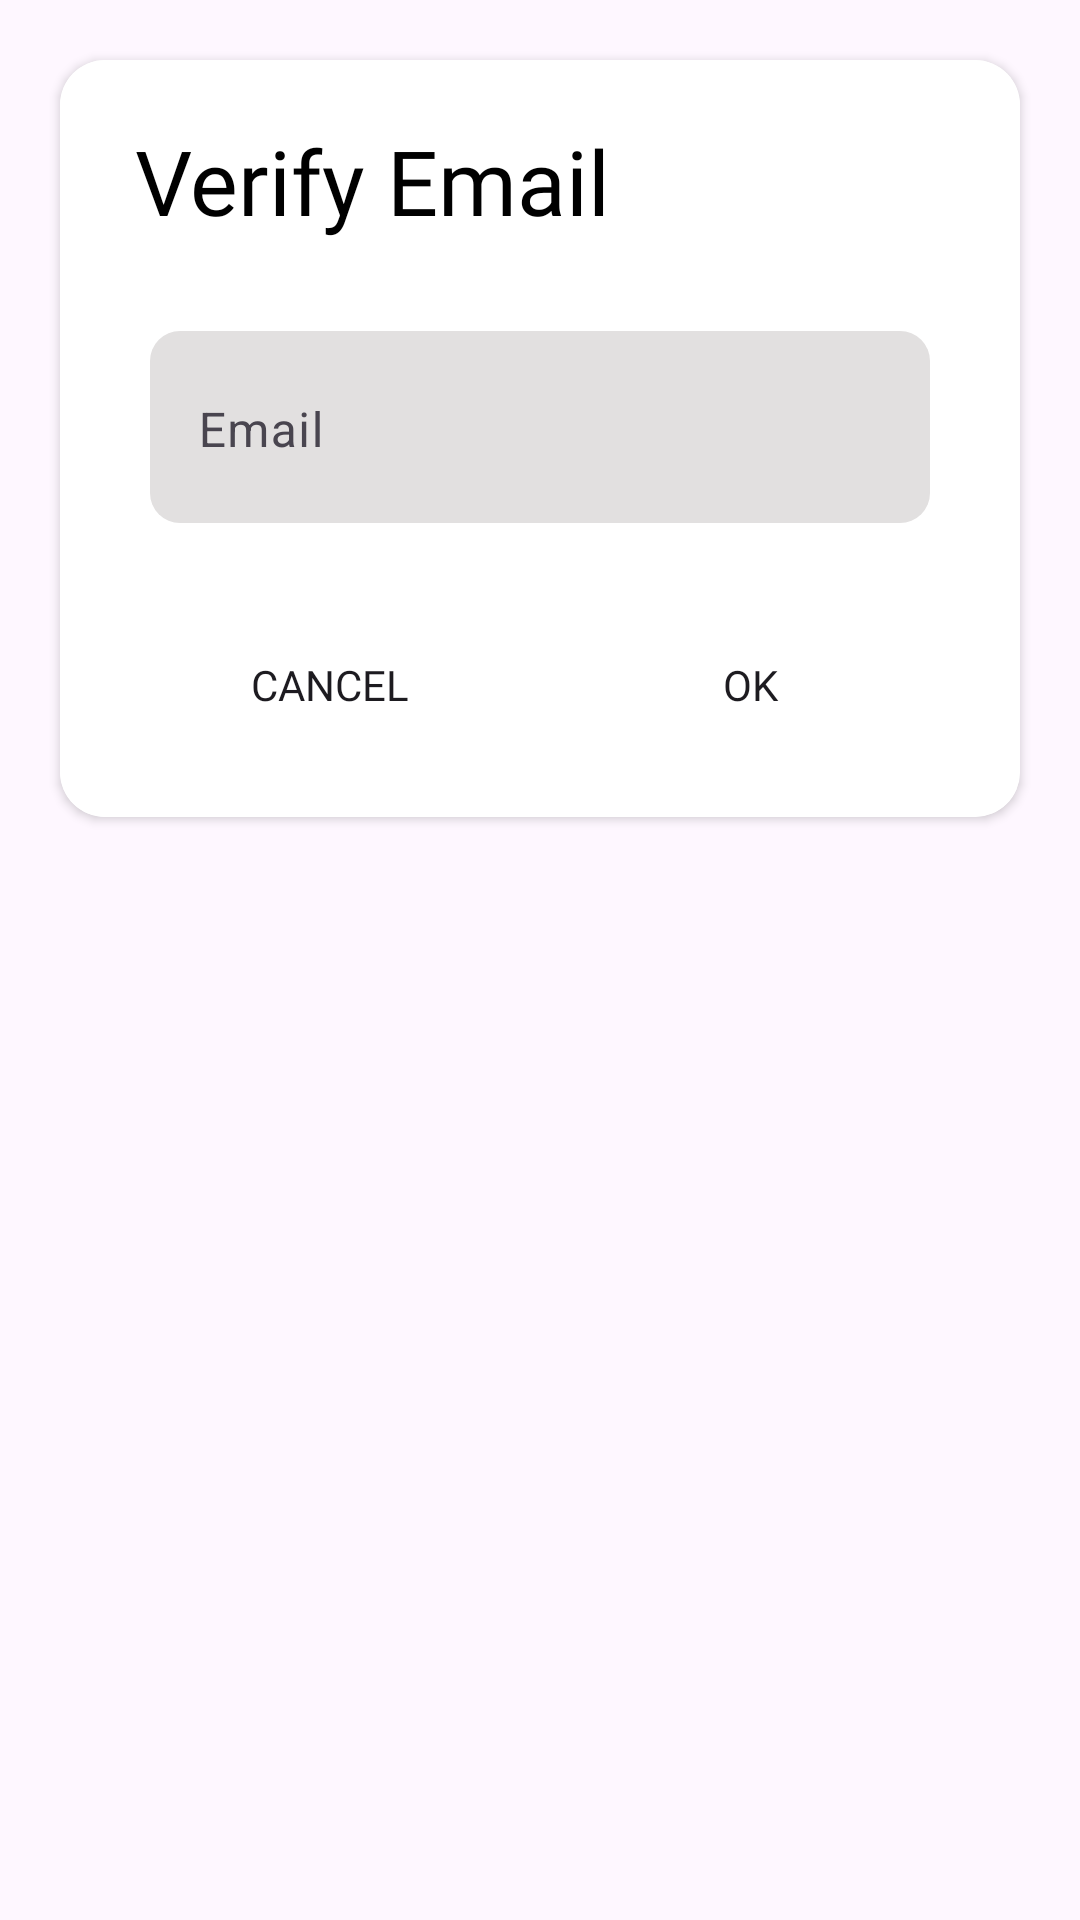

The Android layout XML behind this screen, and the referenced resources:
<!-- AndroidManifest.xml: application theme Theme.Minimalism -->
<!-- res/layout/popup_window.xml -->
<?xml version="1.0" encoding="utf-8"?>
<androidx.constraintlayout.widget.ConstraintLayout xmlns:android="http://schemas.android.com/apk/res/android"
    xmlns:app="http://schemas.android.com/apk/res-auto"
    android:layout_width="match_parent"
    android:layout_height="wrap_content">

    <androidx.cardview.widget.CardView
        android:layout_width="match_parent"
        android:layout_height="wrap_content"
        android:elevation="5dp"
        app:cardCornerRadius="15dp"
        app:cardMaxElevation="12dp"
        android:layout_margin="20dp"
        app:cardPreventCornerOverlap="true"
        app:layout_constraintEnd_toEndOf="parent"
        app:layout_constraintStart_toStartOf="parent"
        app:layout_constraintTop_toTopOf="parent">

        <LinearLayout
            android:layout_width="match_parent"
            android:layout_height="wrap_content"
            android:background="@color/settings_card_bg"
            android:backgroundTint="@color/white"
            android:orientation="vertical"
            android:paddingHorizontal="20dp"
            android:paddingVertical="10dp">

            <com.google.android.material.textview.MaterialTextView
                android:id="@+id/materialTextView"
                android:layout_width="match_parent"
                android:layout_height="wrap_content"
                android:layout_marginHorizontal="5dp"
                android:layout_marginVertical="10dp"
                android:fontFamily="@font/google_sans_bold"
                android:text="Verify Email"
                android:textColor="@color/black"
                android:textSize="30sp" />

            <com.google.android.material.textfield.TextInputLayout
                android:id="@+id/etEmailPopUp"
                android:layout_width="match_parent"
                android:layout_height="wrap_content"
                app:boxStrokeWidth="0dp"
                app:boxStrokeWidthFocused="0dp"
                android:layout_marginHorizontal="10dp"
                android:layout_marginVertical="20dp"
                android:paddingBottom="3dp"
                android:background="@drawable/rounded_search"
                android:backgroundTint="@color/add_note_bg"
                app:layout_constraintEnd_toEndOf="parent"
                app:layout_constraintStart_toStartOf="parent"
                app:layout_constraintTop_toBottomOf="@+id/tVEmail">

                <com.google.android.material.textfield.TextInputEditText
                    android:id="@+id/email"
                    android:layout_width="match_parent"
                    android:layout_height="wrap_content"
                    android:hint="Email"
                    android:inputType="textEmailAddress"
                    android:textColor="@color/black"
                    android:textColorHint="@color/hint_color" />

            </com.google.android.material.textfield.TextInputLayout>

            <LinearLayout
                android:layout_width="match_parent"
                android:layout_height="wrap_content"
                android:orientation="horizontal">

                <androidx.appcompat.widget.AppCompatButton
                    android:id="@+id/cancelBtn"
                    android:layout_width="wrap_content"
                    android:layout_height="wrap_content"
                    android:layout_weight="1"
                    android:layout_margin="10dp"
                    android:text="CANCEL"
                    android:backgroundTint="@color/button_bg"
                    android:fontFamily="@font/google_sans_bold"
                    android:background="@drawable/bg_et_message" />

                <androidx.appcompat.widget.AppCompatButton
                    android:id="@+id/okBtn"
                    android:layout_width="wrap_content"
                    android:layout_height="wrap_content"
                    android:layout_weight="1"
                    android:layout_margin="10dp"
                    android:backgroundTint="@color/darkPurple"
                    android:text="OK"
                    android:fontFamily="@font/google_sans_bold"
                    android:background="@drawable/bg_et_message" />

            </LinearLayout>

        </LinearLayout>


    </androidx.cardview.widget.CardView>

</androidx.constraintlayout.widget.ConstraintLayout>
<!-- resources referenced by this layout -->
<resources>
  <color name="add_note_bg">#E2E0E0</color>
  <color name="black">#FF000000</color>
  <color name="button_bg">#FBF5F5</color>
  <color name="darkPurple">#9387F5</color>
  <color name="hint_color">#06121F</color>
  <color name="settings_card_bg">#FFFFFF</color>
  <color name="white">#FFFFFFFF</color>
  <!-- drawable rounded_search (drawable) -->
  <?xml version="1.0" encoding="utf-8"?>
  <shape xmlns:android="http://schemas.android.com/apk/res/android">
  
      <solid android:color="@color/add_note_bg"/>
      <corners android:radius="10dp" />
  </shape>
  <style name="Theme.Minimalism" parent="Base.Theme.Minimalism" />
  <style name="Base.Theme.Minimalism" parent="Theme.Material3.DayNight.NoActionBar">
          
          
          <item name="android:windowLightStatusBar">true</item>
          <item name="android:statusBarColor">@color/bg</item>
          <item name="android:windowAnimationStyle">@style/CustomActivityAnimation</item>
      </style>
  <color name="bg">@color/background_material_light</color>
  <style name="CustomActivityAnimation" parent="@android:style/Animation.Activity">
          <item name="android:activityOpenEnterAnimation">@anim/slide_in_right</item>
          <item name="android:activityOpenExitAnimation">@anim/slide_out_left</item>
          <item name="android:activityCloseEnterAnimation">@anim/slide_in_left</item>
          <item name="android:activityCloseExitAnimation">@anim/slide_out_right</item>
      </style>
</resources>
